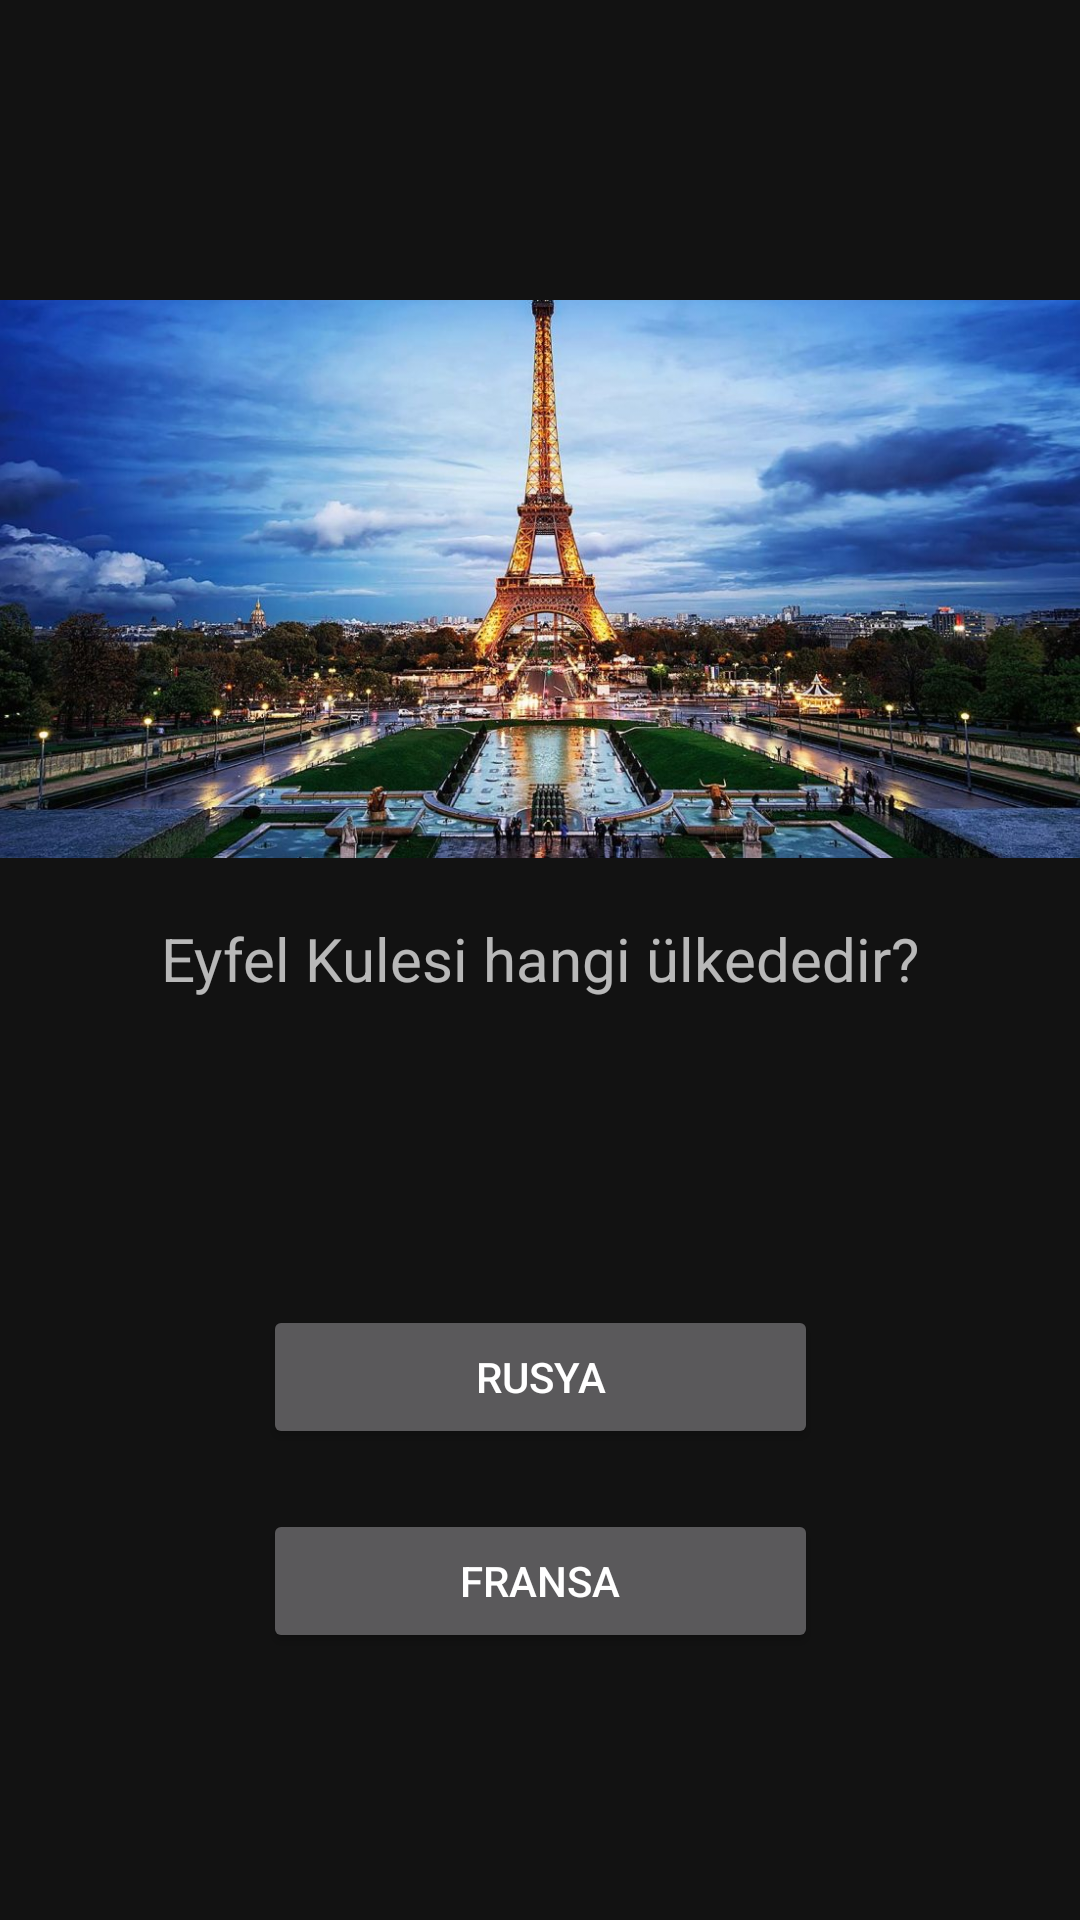

The Android layout XML behind this screen, and the referenced resources:
<!-- AndroidManifest.xml: application theme Theme.SehirBil -->
<!-- res/layout/activity_ulkesayfasi2.xml -->
<?xml version="1.0" encoding="utf-8"?>
<androidx.constraintlayout.widget.ConstraintLayout xmlns:android="http://schemas.android.com/apk/res/android"
    xmlns:app="http://schemas.android.com/apk/res-auto"
    xmlns:tools="http://schemas.android.com/tools"
    android:layout_width="match_parent"
    android:layout_height="match_parent"
    android:background="@color/constraintColor"
    tools:context=".ulkesayfasi2">

    <Button
        android:id="@+id/button20"
        android:layout_width="185dp"
        android:layout_height="48dp"
        android:layout_marginTop="20dp"
        android:onClick="dogrucevap"
        android:text="FRANSA"
        app:layout_constraintEnd_toEndOf="parent"
        app:layout_constraintStart_toStartOf="parent"
        app:layout_constraintTop_toBottomOf="@+id/button19" />

    <Button
        android:id="@+id/button19"
        android:layout_width="185dp"
        android:layout_height="48dp"
        android:layout_marginTop="100dp"
        android:onClick="yanliscevap"
        android:text="RUSYA"
        app:layout_constraintEnd_toEndOf="parent"
        app:layout_constraintStart_toStartOf="parent"
        app:layout_constraintTop_toBottomOf="@+id/textView13" />

    <ImageView
        android:id="@+id/imageView11"
        android:layout_width="372dp"
        android:layout_height="186dp"
        android:layout_marginTop="100dp"
        app:layout_constraintEnd_toEndOf="parent"
        app:layout_constraintHorizontal_bias="0.476"
        app:layout_constraintStart_toStartOf="parent"
        app:layout_constraintTop_toTopOf="parent"
        app:srcCompat="@drawable/fransa" />

    <TextView
        android:id="@+id/textView13"
        android:layout_width="332dp"
        android:layout_height="29dp"
        android:layout_marginTop="20dp"
        android:text="Eyfel Kulesi hangi ülkededir?"
        android:textAlignment="center"
        android:textSize="20sp"
        app:layout_constraintEnd_toEndOf="parent"
        app:layout_constraintHorizontal_bias="0.491"
        app:layout_constraintStart_toStartOf="parent"
        app:layout_constraintTop_toBottomOf="@+id/imageView11" />
</androidx.constraintlayout.widget.ConstraintLayout>
<!-- resources referenced by this layout -->
<resources>
  <!-- drawable fransa: jpg bitmap (drawable, 145957 bytes) -->
  <style name="Theme.SehirBil" parent="Theme.MaterialComponents.NoActionBar">
          
          <item name="colorPrimary">@color/purple_500</item>
          <item name="colorPrimaryVariant">@color/purple_700</item>
          <item name="colorOnPrimary">@color/white</item>
          
          <item name="colorSecondary">@color/teal_200</item>
          <item name="colorSecondaryVariant">@color/teal_700</item>
          <item name="colorOnSecondary">@color/black</item>
          
          <item name="android:statusBarColor">?attr/colorPrimaryVariant</item>
          
      </style>
  <!-- not gathered from this repository: default colours our renderer supplied (Android Studio template values) -->
  <color name="purple_500">#FF6200EE</color>
  <color name="purple_700">#FF3700B3</color>
  <color name="teal_200">#FF03DAC5</color>
  <color name="teal_700">#FF018786</color>
  <color name="black">#FF000000</color>
  <color name="white">#FFFFFFFF</color>
</resources>
